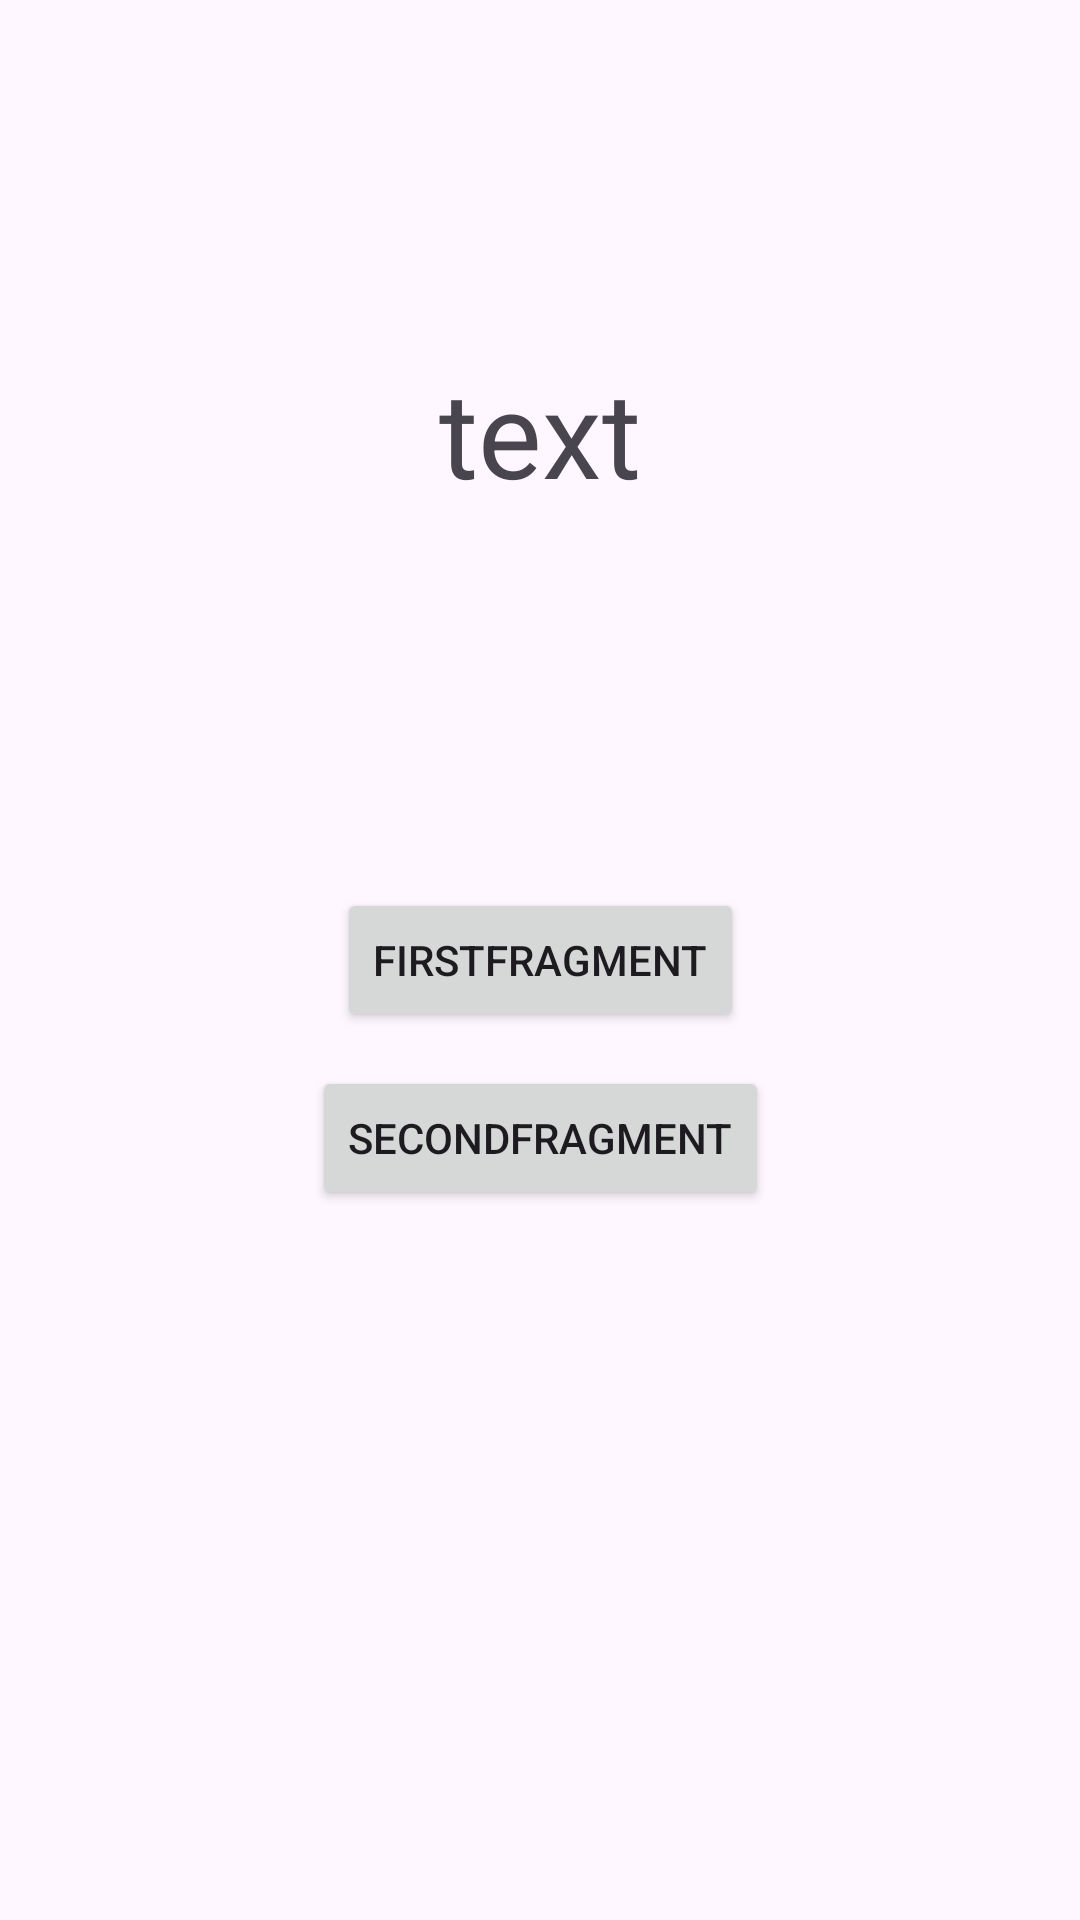

Write the Android layout XML for this screen, with the resource values it uses.
<!-- AndroidManifest.xml: application theme Theme.HomeWork16 -->
<!-- res/layout/third_fragment.xml -->
<?xml version="1.0" encoding="utf-8"?>
<androidx.constraintlayout.widget.ConstraintLayout xmlns:android="http://schemas.android.com/apk/res/android"
    xmlns:app="http://schemas.android.com/apk/res-auto"
    xmlns:tools="http://schemas.android.com/tools"
    android:layout_width="match_parent"
    android:layout_height="match_parent"
    tools:context=".ThirdFragment">



    <TextView
        android:id="@+id/tvTextSecondFragment"
        android:layout_width="wrap_content"
        android:layout_height="wrap_content"
        android:text="text"
        android:textSize="40dp"
        app:layout_constraintBottom_toBottomOf="parent"
        app:layout_constraintEnd_toEndOf="parent"
        app:layout_constraintStart_toStartOf="parent"
        app:layout_constraintTop_toTopOf="parent"
        app:layout_constraintVertical_bias="0.2" />

    <Button
        android:id="@+id/btnFirstFragment"
        android:layout_width="wrap_content"
        android:layout_height="wrap_content"
        android:text="FirstFragment"
        app:layout_constraintBottom_toBottomOf="parent"
        app:layout_constraintEnd_toEndOf="parent"
        app:layout_constraintStart_toStartOf="parent"
        app:layout_constraintTop_toTopOf="parent"
        app:layout_constraintVertical_bias="0.5" />

    <Button
        android:id="@+id/btnSecondFragment"
        android:layout_width="wrap_content"
        android:layout_height="wrap_content"
        android:text="SecondFragment"
        app:layout_constraintBottom_toBottomOf="parent"
        app:layout_constraintEnd_toEndOf="parent"
        app:layout_constraintStart_toStartOf="parent"
        app:layout_constraintTop_toTopOf="parent"
        app:layout_constraintVertical_bias="0.6" />
</androidx.constraintlayout.widget.ConstraintLayout>
<!-- resources referenced by this layout -->
<resources>
  <style name="Theme.HomeWork16" parent="Base.Theme.HomeWork16" />
  <style name="Base.Theme.HomeWork16" parent="Theme.Material3.DayNight.NoActionBar">
          
          
      </style>
</resources>
